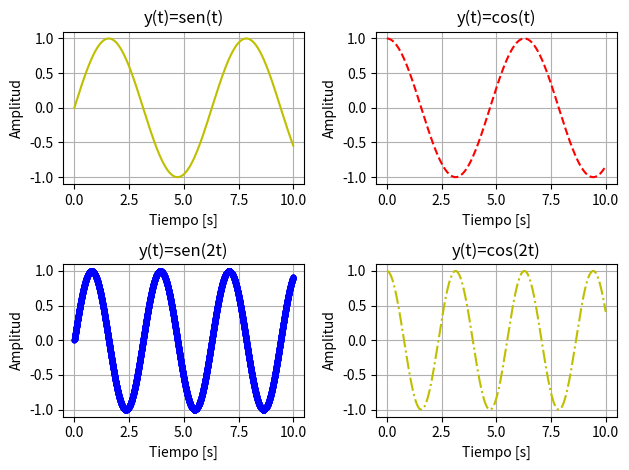

The matplotlib source for this figure:
import numpy as np
import matplotlib.pyplot as plt
# from scipy import signal


#grafica de funciones
T = 0.001 # intervalo de muestreo
t = np.arange(0, 10+T, T) # vector tiempo
fig, axs = plt.subplots(ncols= 2, nrows=2) #se define las dimensiones del ploteo

#se configura cada ubicacion 
axs[0,0].plot(t, np.sin(t), '-y') #tiempo, funcion, trazo
axs[0,0].set_title('y(t)=sen(t)')
axs[0,0].set_xlabel('Tiempo [s]')
axs[0,0].set_ylabel('Amplitud')
axs[0,0].grid()

axs[0,1].plot(t, np.cos(t), '--r')
axs[0,1].set_title('y(t)=cos(t)')
axs[0,1].set_xlabel('Tiempo [s]')
axs[0,1].set_ylabel('Amplitud')
axs[0,1].grid()

axs[1,0].plot(t, np.sin(2*t), '.b')
axs[1,0].set_title('y(t)=sen(2t)')
axs[1,0].set_xlabel('Tiempo [s]')
axs[1,0].set_ylabel('Amplitud')
axs[1,0].grid()


axs[1,1].plot(t, np.cos(2*t),'-.y')
axs[1,1].set_title('y(t)=cos(2t)')
axs[1,1].set_xlabel('Tiempo [s]')
axs[1,1].set_ylabel('Amplitud')
axs[1,1].grid()


fig.tight_layout() #acomoda los plots
plt.show() #muestra los plots